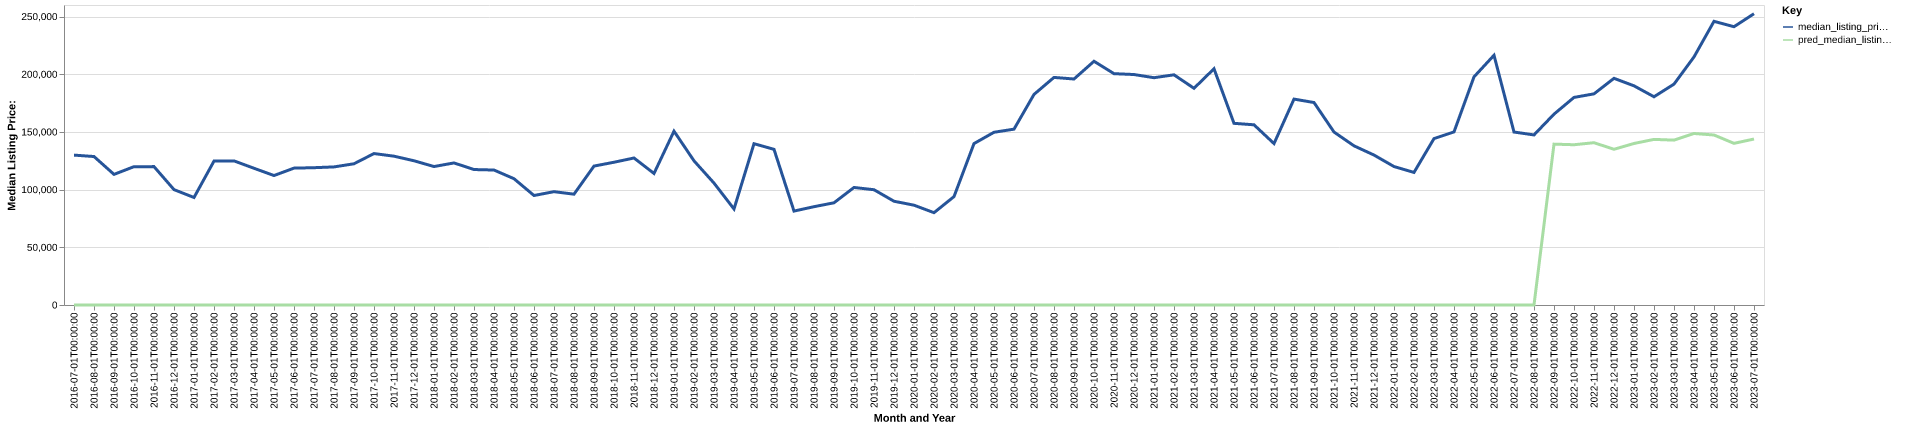

The file beside this chart, header and first rows:
date, time_idx, median_listing_price, thirty_year_interest_rate_five, month, county_name, active_listing_count, median_days_on_market, pred_median_listing_price, month_year
2016-07-01, 0, 129900, 3.72, 7, tipton, in, 62.0, 45.0, 0, Jul-2016
2016-08-01, 1, 128675, 3.73, 8, tipton, in, 70.0, 52.0, 0, Aug-2016
2016-09-01, 2, 113200, 3.66, 9, tipton, in, 74.0, 57.0, 0, Sep-2016
2016-10-01, 3, 119900, 3.64, 10, tipton, in, 82.0, 73.0, 0, Oct-2016
2016-11-01, 4, 119925, 3.66, 11, tipton, in, 74.0, 77.0, 0, Nov-2016
2016-12-01, 5, 100000, 3.48, 12, tipton, in, 53.0, 93.0, 0, Dec-2016
2017-01-01, 6, 93175, 3.45, 1, tipton, in, 51.0, 112.0, 0, Jan-2017
2017-02-01, 7, 124725, 3.5, 2, tipton, in, 44.0, 103.0, 0, Feb-2017
2017-03-01, 8, 124900, 3.52, 3, tipton, in, 41.0, 77.0, 0, Mar-2017
2017-04-01, 9, 118500, 4.03, 4, tipton, in, 38.0, 64.0, 0, Apr-2017
2017-05-01, 10, 112200, 4.32, 5, tipton, in, 35.0, 47.0, 0, May-2017
2017-06-01, 11, 118625, 4.2, 6, tipton, in, 50.0, 39.0, 0, Jun-2017
2017-07-01, 12, 119000, 4.19, 7, tipton, in, 55.0, 53.0, 0, Jul-2017
2017-08-01, 13, 119675, 4.3, 8, tipton, in, 65.0, 58.0, 0, Aug-2017
2017-09-01, 14, 122400, 4.1, 9, tipton, in, 75.0, 64.0, 0, Sep-2017
2017-10-01, 15, 131250, 4.05, 10, tipton, in, 64.0, 86.0, 0, Oct-2017
2017-11-01, 16, 128975, 3.94, 11, tipton, in, 57.0, 82.0, 0, Nov-2017
2017-12-01, 17, 125000, 4.03, 12, tipton, in, 55.0, 88.0, 0, Dec-2017
2018-01-01, 18, 120000, 3.93, 1, tipton, in, 42.0, 81.0, 0, Jan-2018
2018-02-01, 19, 123125, 3.83, 2, tipton, in, 37.0, 100.0, 0, Feb-2018
2018-03-01, 20, 117400, 3.94, 3, tipton, in, 32.0, 108.0, 0, Mar-2018
2018-04-01, 21, 116975, 3.95, 4, tipton, in, 38.0, 47.0, 0, Apr-2018
2018-05-01, 22, 109450, 3.99, 5, tipton, in, 37.0, 50.0, 0, May-2018
2018-06-01, 23, 94900, 4.15, 6, tipton, in, 37.0, 44.0, 0, Jun-2018
2018-07-01, 24, 98225, 4.4, 7, tipton, in, 39.0, 35.0, 0, Jul-2018
2018-08-01, 25, 96050, 4.46, 8, tipton, in, 44.0, 47.0, 0, Aug-2018
2018-09-01, 26, 120400, 4.58, 9, tipton, in, 51.0, 58.0, 0, Sep-2018
2018-10-01, 27, 123725, 4.66, 10, tipton, in, 57.0, 55.0, 0, Oct-2018
2018-11-01, 28, 127400, 4.62, 11, tipton, in, 56.0, 57.0, 0, Nov-2018
2018-12-01, 29, 114000, 4.54, 12, tipton, in, 49.0, 53.0, 0, Dec-2018
2019-01-01, 30, 150650, 4.6, 1, tipton, in, 41.0, 68.0, 0, Jan-2019
2019-02-01, 31, 124950, 4.72, 2, tipton, in, 42.0, 82.0, 0, Feb-2019
2019-03-01, 32, 105657, 4.9, 3, tipton, in, 36.0, 75.0, 0, Mar-2019
2019-04-01, 33, 83207, 4.94, 4, tipton, in, 31.0, 78.0, 0, Apr-2019
2019-05-01, 34, 139800, 4.75, 5, tipton, in, 32.0, 88.0, 0, May-2019
2019-06-01, 35, 134900, 4.51, 6, tipton, in, 33.0, 38.0, 0, Jun-2019
2019-07-01, 36, 81400, 4.41, 7, tipton, in, 29.0, 48.0, 0, Jul-2019
2019-08-01, 37, 85202, 4.41, 8, tipton, in, 27.0, 50.0, 0, Aug-2019
2019-09-01, 38, 88580, 4.2, 9, tipton, in, 27.0, 56.0, 0, Sep-2019
2019-10-01, 39, 101854, 4.14, 10, tipton, in, 28.0, 59.0, 0, Oct-2019
2019-11-01, 40, 99900, 3.84, 11, tipton, in, 24.0, 59.0, 0, Nov-2019
2019-12-01, 41, 89925, 3.81, 12, tipton, in, 24.0, 63.0, 0, Dec-2019
2020-01-01, 42, 86500, 3.75, 1, tipton, in, 21.0, 81.0, 0, Jan-2020
2020-02-01, 43, 80000, 3.73, 2, tipton, in, 14.0, 94.0, 0, Feb-2020
2020-03-01, 44, 93950, 3.78, 3, tipton, in, 16.0, 69.0, 0, Mar-2020
2020-04-01, 45, 139900, 3.75, 4, tipton, in, 21.0, 38.0, 0, Apr-2020
2020-05-01, 46, 149700, 3.74, 5, tipton, in, 18.0, 50.0, 0, May-2020
2020-06-01, 47, 152400, 3.72, 6, tipton, in, 21.0, 38.0, 0, Jun-2020
2020-07-01, 48, 182500, 3.49, 7, tipton, in, 15.0, 56.0, 0, Jul-2020
2020-08-01, 49, 197240, 3.65, 8, tipton, in, 13.0, 51.0, 0, Aug-2020
2020-09-01, 50, 195865, 3.33, 9, tipton, in, 18.0, 24.0, 0, Sep-2020
2020-10-01, 51, 211240, 3.28, 10, tipton, in, 18.0, 38.0, 0, Oct-2020
2020-11-01, 52, 200490, 3.21, 11, tipton, in, 18.0, 57.0, 0, Nov-2020
2020-12-01, 53, 199740, 3.07, 12, tipton, in, 21.0, 68.0, 0, Dec-2020
2021-01-01, 54, 196990, 2.99, 1, tipton, in, 19.0, 71.0, 0, Jan-2021
2021-02-01, 55, 199490, 2.93, 2, tipton, in, 18.0, 81.0, 0, Feb-2021
2021-03-01, 56, 187826, 2.88, 3, tipton, in, 12.0, 96.0, 0, Mar-2021
2021-04-01, 57, 204743, 2.84, 4, tipton, in, 11.0, 20.0, 0, Apr-2021
2021-05-01, 58, 157450, 2.71, 5, tipton, in, 5.0, 46.0, 0, May-2021
2021-06-01, 59, 156175, 2.79, 6, tipton, in, 10.0, 25.0, 0, Jun-2021
... 25 more rows
